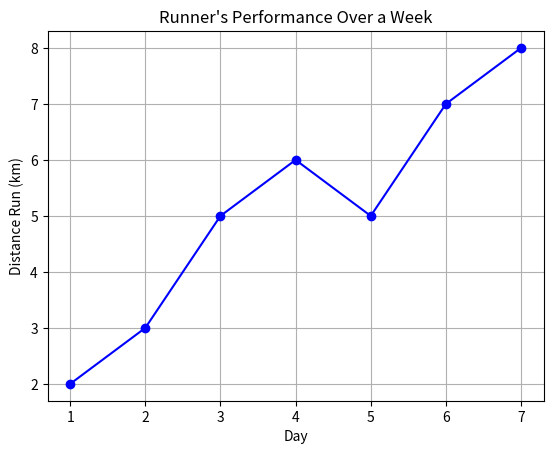

Reproduce this figure in Python.
import matplotlib.pyplot as plt

# Data
Days = [1, 2, 3, 4, 5, 6, 7]
Distance = [2, 3, 5, 6, 5, 7, 8]

# Plot
plt.plot(Days, Distance, color='blue', marker='o')  # blue line with circle markers
plt.xlabel('Day')
plt.ylabel('Distance Run (km)')
plt.title("Runner's Performance Over a Week")
plt.grid()

# Show the plot
plt.show()
